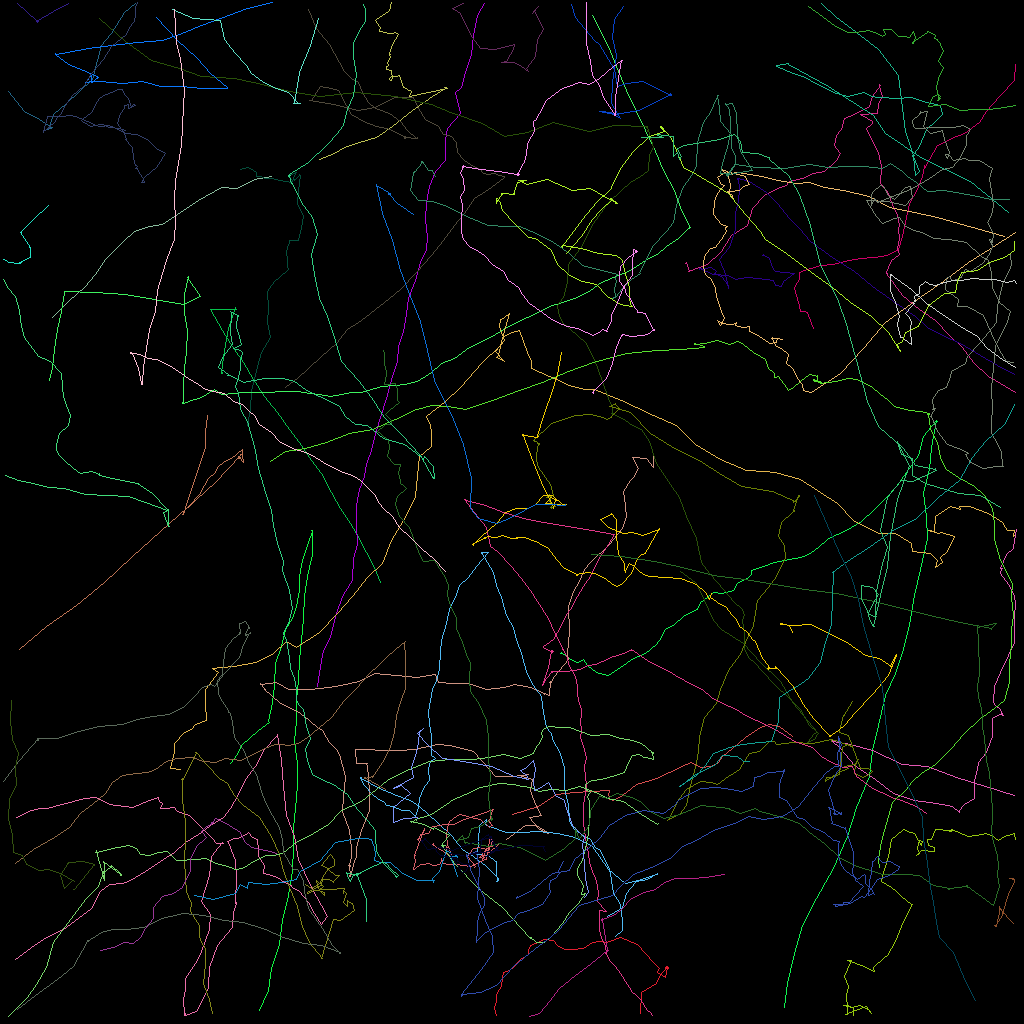

The file beside this chart, header and first rows:
traj_idx, frame, x, y, z
4, 0, 6.464, 39.64, 0.0
4, 1, 8.63, 37.55, 0.0
4, 2, 10.51, 35.84, 0.0
4, 3, 11.92, 34.19, 0.0
4, 4, 13.06, 32.36, 0.0
4, 5, 14.45, 31.03, 0.0
4, 6, 15.5, 30.04, 0.0
4, 7, 16.73, 28.83, 0.0
4, 8, 18.56, 28.2, 0.0
4, 9, 20.23, 27.95, 0.0
4, 10, 22.14, 26.72, 0.0
4, 11, 24.76, 24.95, 0.0
4, 12, 27.61, 23.38, 0.0
4, 13, 29.52, 23.45, 0.0
4, 14, 31.77, 22.37, 0.0
4, 15, 33.83, 22.02, 0.0
0, 0, 5.949, 25.65, 0.0
0, 1, 4.069, 27.39, 0.0
0, 2, 2.543, 28.98, 0.0
0, 3, 2.521, 29.03, 0.0
0, 4, 2.492, 28.96, 0.0
0, 5, 2.513, 29.06, 0.0
0, 6, 2.585, 28.94, 0.0
0, 7, 2.548, 29.01, 0.0
0, 8, 3.701, 30.82, 0.0
0, 9, 3.76, 30.85, 0.0
0, 10, 3.789, 30.84, 0.0
0, 11, 3.687, 30.79, 0.0
0, 12, 3.667, 30.86, 0.0
0, 13, 3.664, 30.9, 0.0
0, 14, 3.783, 30.82, 0.0
0, 15, 3.726, 32.1, 0.0
0, 16, 3.664, 32.12, 0.0
0, 17, 2.389, 32.71, 0.0
0, 18, 2.576, 32.71, 0.0
0, 19, 2.395, 32.82, 0.0
0, 20, 2.521, 32.88, 0.0
0, 21, 2.459, 32.9, 0.0
0, 22, 2.486, 32.76, 0.0
0, 23, 2.389, 32.82, 0.0
0, 24, 0.9384, 32.78, 0.0
0, 25, 1.096, 32.8, 0.0
0, 26, 0.9458, 32.77, 0.0
0, 27, 0.4395, 32.33, 0.0
0, 28, 0.4156, 32.41, 0.0
15, 0, 98.97, 92.01, 0.0
15, 1, 97.4, 90.69, 0.0
15, 2, 96.17, 90.53, 0.0
15, 3, 95.03, 90.87, 0.0
15, 4, 93.11, 92.12, 0.0
15, 5, 91.52, 93.54, 0.0
15, 6, 90.26, 94.51, 0.0
15, 7, 89.71, 95.22, 0.0
15, 8, 88.72, 95.69, 0.0
15, 9, 87.48, 95.84, 0.0
15, 10, 86.35, 95.23, 0.0
15, 11, 85.36, 95.6, 0.0
15, 12, 84.44, 96.18, 0.0
15, 13, 83.02, 96.8, 0.0
15, 14, 82.41, 97.14, 0.0
... 5,128 more rows
